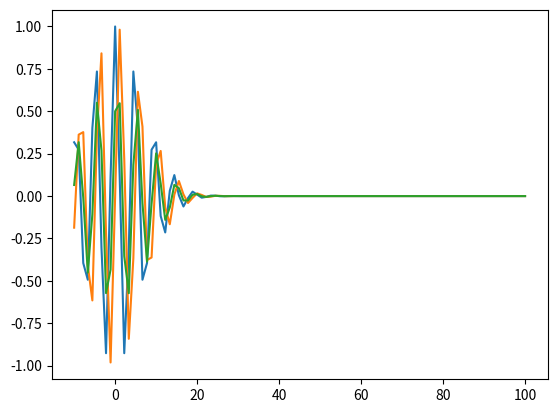

Source code (Python):
import numpy as np
import matplotlib.pyplot as plt
from matplotlib.animation import FuncAnimation

# Create time array
t = np.linspace(0, 10, 1000)

# Define original wave packet
def wave_packet(x, t, k, sigma):
    return np.exp(-sigma**2 * (x - k * t)**2 + 1j * k * x)

# Define shifted wave packet
def shifted_wave_packet(x, t, k, sigma):
    return np.exp(-sigma**2 * (x - k * t)**2 + 1j * k * x) * 1j

def added_waves(x, t, k, sigma):
    return 0.5 * wave_packet(x, t, k, sigma) + 0.5 * shifted_wave_packet(x, t, k, sigma)

# Set up figure and axis
fig, ax = plt.subplots()
n_steps = 100
x = np.linspace(-10, 100, n_steps)
k = 10
sigma = 0.1
line1, = ax.plot(x, np.real(wave_packet(x, t[0], k, sigma)))
line2, = ax.plot(x, np.real(shifted_wave_packet(x, t[0], k, sigma)))
line3, = ax.plot(x, np.real(added_waves(x, t[0], k, sigma)))


# Update function for animation
def update(frame):
    line1.set_ydata(np.real(wave_packet(x, t[frame], k, sigma)))
    line2.set_ydata(np.real(shifted_wave_packet(x, t[frame], k, sigma)))
    line3.set_ydata(np.real(added_waves(x, t[frame], k, sigma)))

    return line1, line2

# Animate the wave packets
ani = FuncAnimation(fig, update, frames=range(n_steps), interval=100)
plt.show()
